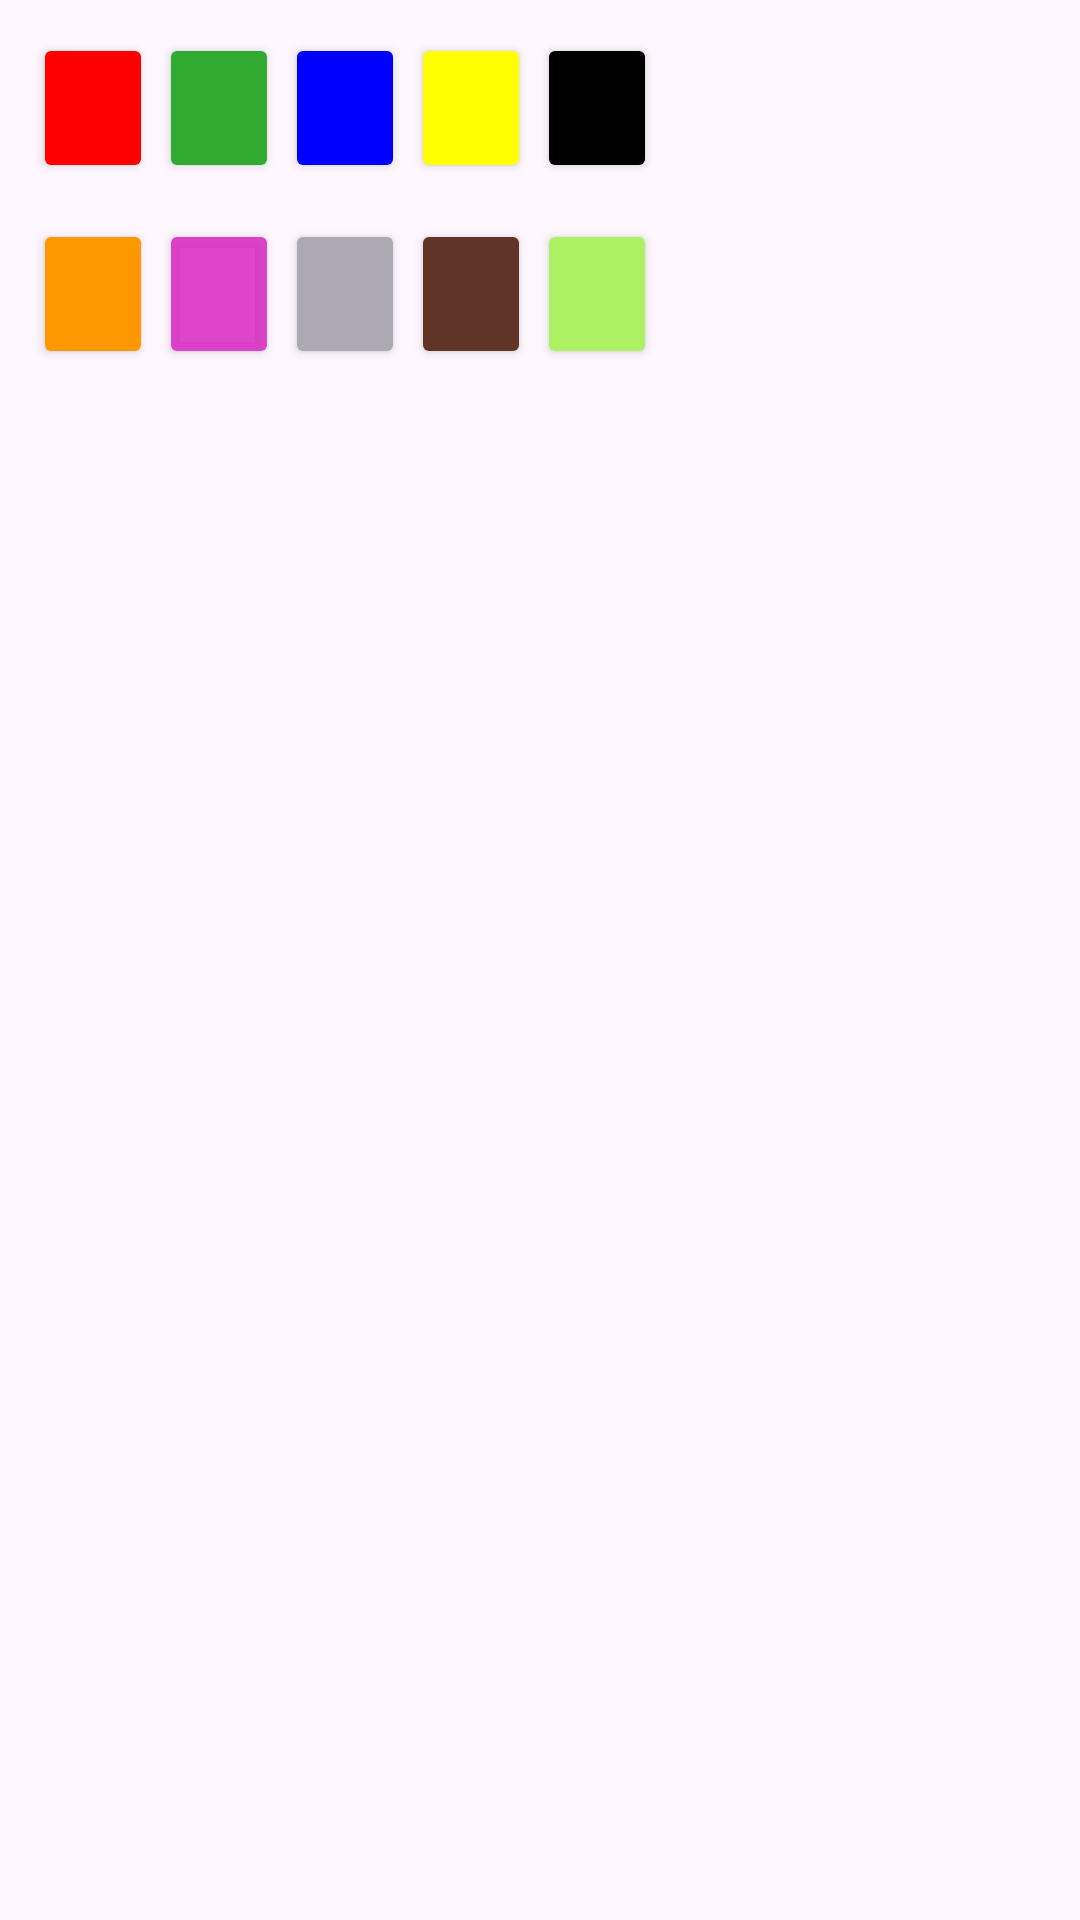

Layout XML and referenced resources for this Android screen:
<!-- AndroidManifest.xml: application theme Theme.Playbits4All -->
<!-- res/layout/multi_colors.xml -->
<?xml version="1.0" encoding="utf-8"?>
<LinearLayout xmlns:android="http://schemas.android.com/apk/res/android"
    android:layout_width="wrap_content"
    android:layout_height="wrap_content"
    android:orientation="vertical"
    android:padding="5dp">

    <LinearLayout
        android:layout_width="wrap_content"
        android:layout_height="wrap_content"
        android:orientation="horizontal"
        android:padding="5dp">

        <Button
            android:id="@+id/colorRed"
            android:layout_width="40dp"
            android:layout_height="50dp"
            android:layout_margin="1dp"
            android:backgroundTint="@color/red" />

        <Button
            android:id="@+id/colorGreen"
            android:layout_width="40dp"
            android:layout_height="50dp"
            android:layout_margin="1dp"
            android:backgroundTint="@color/darkGreen" />

        <Button
            android:id="@+id/colorBlue"
            android:layout_width="40dp"
            android:layout_height="50dp"
            android:layout_margin="1dp"
            android:backgroundTint="@color/darkBlue" />

        <Button
            android:id="@+id/colorYellow"
            android:layout_width="40dp"
            android:layout_height="50dp"
            android:layout_margin="1dp"
            android:backgroundTint="@color/yellow" />

        <Button
            android:id="@+id/colorBlack"
            android:layout_width="40dp"
            android:layout_height="50dp"
            android:layout_margin="1dp"
            android:backgroundTint="@color/black" />

    </LinearLayout>
    <LinearLayout
        android:layout_width="wrap_content"
        android:layout_height="wrap_content"
        android:orientation="horizontal"
        android:padding="5dp">


        <Button
            android:id="@+id/colorOrange"
            android:layout_width="40dp"
            android:layout_height="50dp"
            android:layout_margin="1dp"
            android:backgroundTint="@color/orange" />

        <Button
            android:id="@+id/colorViolet"
            android:layout_width="40dp"
            android:layout_height="50dp"
            android:layout_margin="1dp"
            android:backgroundTint="@color/pink" />

        <Button
            android:id="@+id/colorSilver"
            android:layout_width="40dp"
            android:layout_height="50dp"
            android:layout_margin="1dp"
            android:backgroundTint="@color/silver" />

        <Button
            android:id="@+id/colorBrown"
            android:layout_width="40dp"
            android:layout_height="50dp"
            android:layout_margin="1dp"
            android:backgroundTint="@color/brown" />

        <Button
            android:id="@+id/colorLightGreen"
            android:layout_width="40dp"
            android:layout_height="50dp"
            android:layout_margin="1dp"
            android:backgroundTint="@color/lightGreen" />

    </LinearLayout>
</LinearLayout>
<!-- resources referenced by this layout -->
<resources>
  <color name="black">#FF000000</color>
  <color name="brown">#603528</color>
  <color name="darkBlue">#0000FF</color>
  <color name="darkGreen">#30AA30</color>
  <color name="lightGreen">#ABF162</color>
  <color name="orange">#FF9800</color>
  <color name="pink">#DCDA29C3</color>
  <color name="red">#FF0000</color>
  <color name="silver">#ACA9B3</color>
  <color name="yellow">#FFFF00</color>
  <style name="Theme.Playbits4All" parent="Base.Theme.Playbits4All" />
  <style name="Base.Theme.Playbits4All" parent="Theme.Material3.DayNight.NoActionBar">
          
           <item name="colorPrimary">@color/navigation</item>
      </style>
  <color name="navigation">#5CCAF6</color>
</resources>
